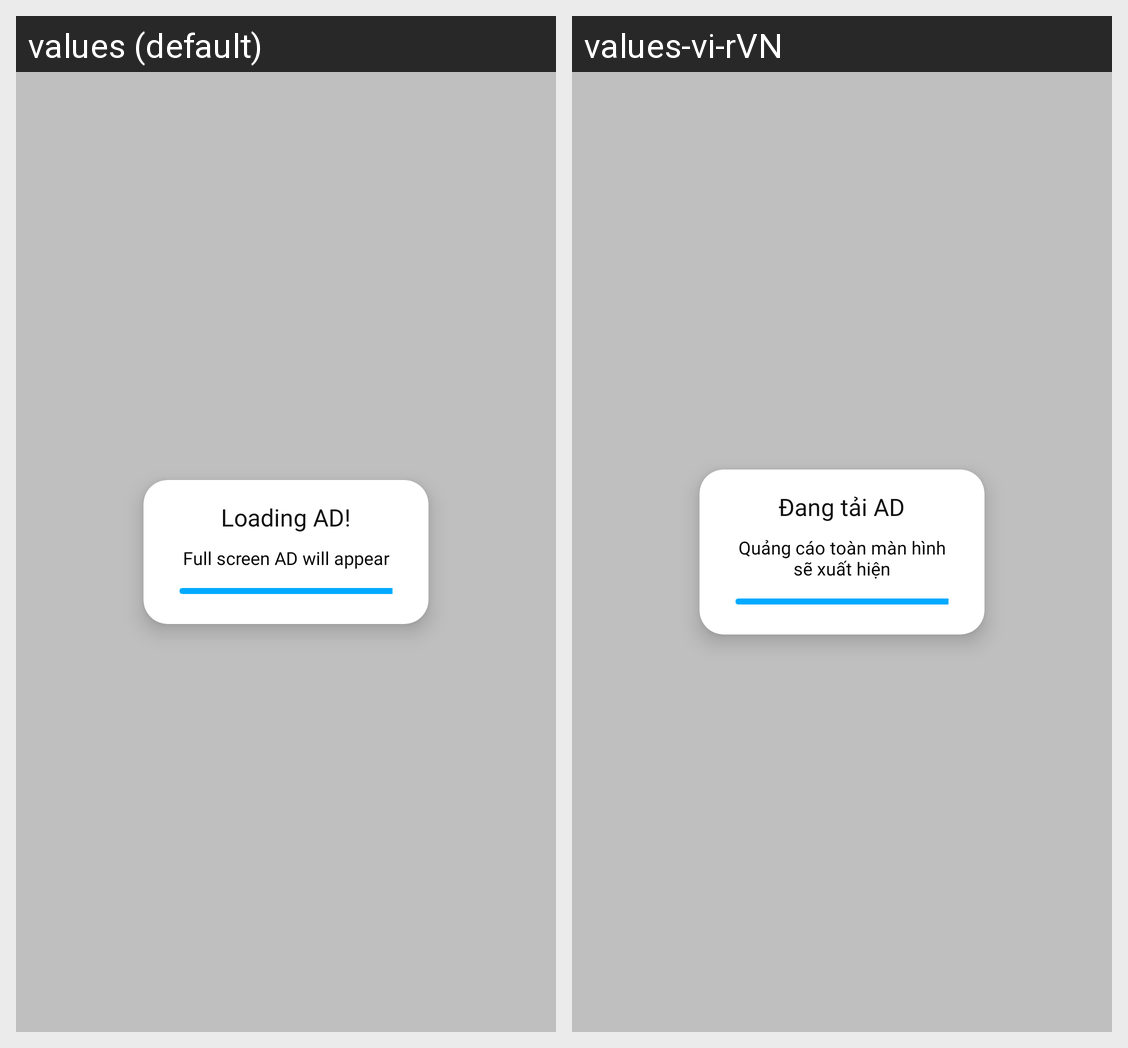

Strings drawn on this Android screen and how each of the app's shown locales translates them:
Android screen res/layout/layout_dialog_loading_ads.xml rendered under 2 locales, left to right: values (default), values-vi-rVN. Device: Nexus 5 (rendered at 1080×1920; each locale shown at half size, 540×960, under a caption strip naming it); theme Theme.Sreenmirroringcasttv.NoActionBar.
Strings drawn on this screen, with the default value and each locale's value (text and hints the layout hard-codes, and strings that could not be matched under every locale, appear in the picture but are not listed):

loading_ad
  values: Loading AD!
  values-vi-rVN: Đang tải AD

full_screen_ad_will_appear
  values: Full screen AD will appear
  values-vi-rVN: Quảng cáo toàn màn hình sẽ xuất hiện
